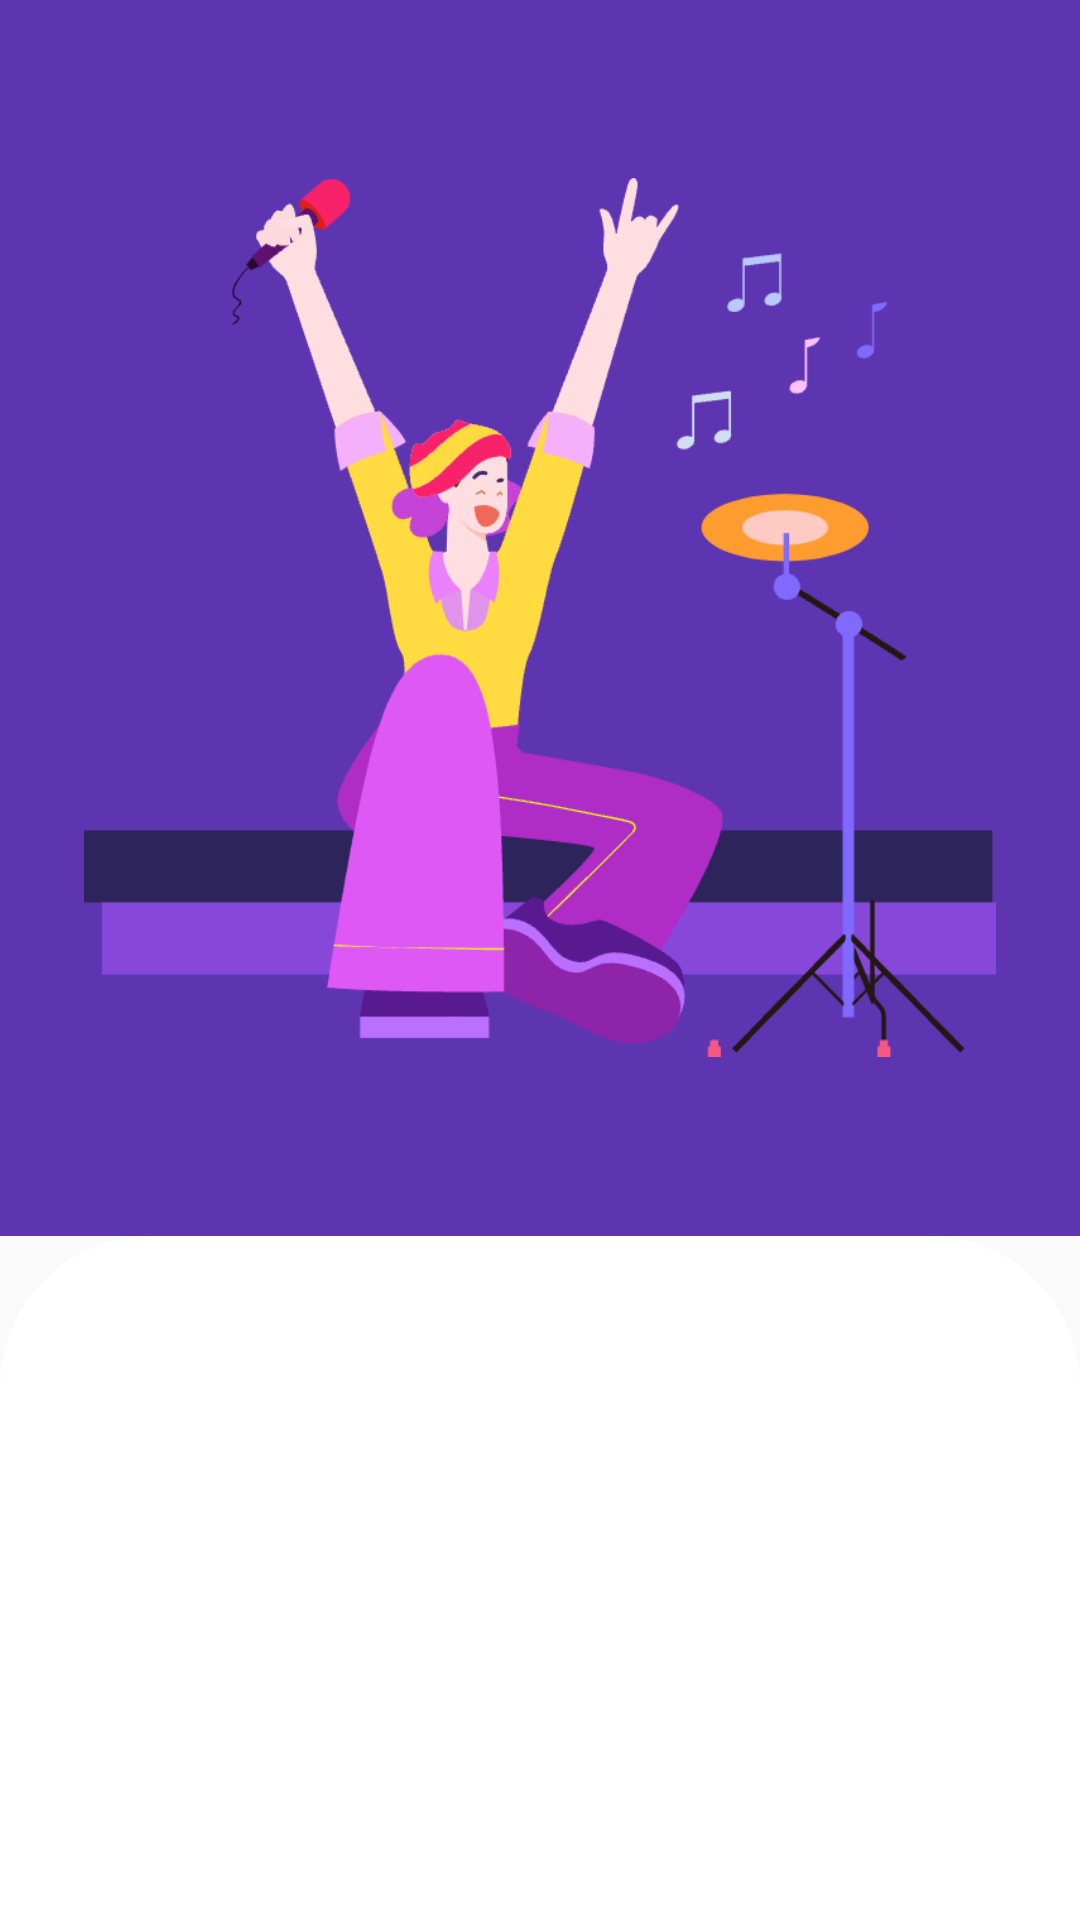

This screen was rendered from an Android layout file. Write that file and the resources it references.
<!-- AndroidManifest.xml: application theme AppTheme -->
<!-- res/layout/activity_recommendation_third.xml -->
<?xml version="1.0" encoding="utf-8"?>
<RelativeLayout xmlns:android="http://schemas.android.com/apk/res/android"
    xmlns:app="http://schemas.android.com/apk/res-auto"
    xmlns:tools="http://schemas.android.com/tools"
    android:fitsSystemWindows="true"
    android:layout_width="match_parent"
    android:layout_height="match_parent"
    android:background="@color/colorWhite">
    <androidx.coordinatorlayout.widget.CoordinatorLayout
        android:id="@+id/recommendation_third_Coordinator"
        android:layout_width="match_parent"
        android:layout_height="match_parent"
        android:fitsSystemWindows="true"
        >
        
        <com.google.android.material.appbar.AppBarLayout
            android:id="@+id/recommendation_third_appbar"
            android:layout_width="match_parent"
            android:layout_height="412dp"
            android:background="#5E35B1"
            android:theme="@style/ThemeOverlay.AppCompat.Dark.ActionBar"
            android:fitsSystemWindows="true">
            
            <com.google.android.material.appbar.CollapsingToolbarLayout
                android:id="@+id/recommendation_third_collapsing_toolbar"
                android:layout_width="match_parent"
                android:layout_height="match_parent"
                app:layout_scrollFlags="scroll|exitUntilCollapsed"
                android:fitsSystemWindows="true"
                app:contentScrim="#5E35B1"
                app:expandedTitleMarginStart="48dp"
                app:expandedTitleMarginEnd="64dp"
                app:maxLines="2"
                >
                
                <ImageView
                    android:id="@+id/recommendation_third_bg"
                    android:layout_width="304dp"
                    android:layout_height="293dp"
                    android:scaleType="centerCrop"
                    android:layout_gravity="center"
                    android:src="@drawable/recommendation_third_bg"
                    android:fitsSystemWindows="true"
                    app:layout_collapseMode="parallax" />
                

                <androidx.appcompat.widget.Toolbar
                    android:id="@+id/recommendation_third_tb"
                    android:layout_width="match_parent"
                    android:layout_height="?attr/actionBarSize"
                    app:popupTheme="@style/ThemeOverlay.AppCompat.Light"
                    app:layout_collapseMode="pin" />
                

            </com.google.android.material.appbar.CollapsingToolbarLayout>
        </com.google.android.material.appbar.AppBarLayout>

        <androidx.core.widget.NestedScrollView
            android:layout_width="match_parent"
            android:layout_height="match_parent"
            android:background="@drawable/recommendation_linearlayout_corner"
            app:layout_behavior="@string/appbar_scrolling_view_behavior"
            android:paddingTop="20dp">




            <androidx.recyclerview.widget.RecyclerView
                android:layout_width="match_parent"
                android:layout_height="match_parent"
                android:nestedScrollingEnabled="false"
                android:id="@+id/recommendation_third_recycle">
                
            </androidx.recyclerview.widget.RecyclerView>



        </androidx.core.widget.NestedScrollView>
    </androidx.coordinatorlayout.widget.CoordinatorLayout>




</RelativeLayout>
<!-- resources referenced by this layout -->
<resources>
  <!-- drawable recommendation_linearlayout_corner (drawable) -->
  <?xml version="1.0" encoding="utf-8"?>
  <shape xmlns:android="http://schemas.android.com/apk/res/android" >
      <solid android:color="#FFFFFF" />
  
      <corners
          android:topLeftRadius="50dp"
          android:topRightRadius="50dp"
  
          />
  
  </shape>
  <!-- drawable recommendation_third_bg: png bitmap (drawable-xxxhdpi, 33610 bytes) -->
  <style name="AppTheme" parent="AppBaseTheme" />
  <style name="AppBaseTheme" parent="Theme.AppCompat.Light.NoActionBar">
          <item name="colorPrimary">@color/black</item>
          <item name="colorPrimaryDark">#FF1A65EE</item>
          <item name="colorAccent">#FF1A65EE</item>
          <item name="playBarBackground">@drawable/play_bar_bg_selector</item>
          
          
          <item name="android:windowTranslucentStatus">true</item>
          <item name="android:windowTranslucentNavigation">true</item>
      </style>
  <color name="black">@android:color/black</color>
</resources>
